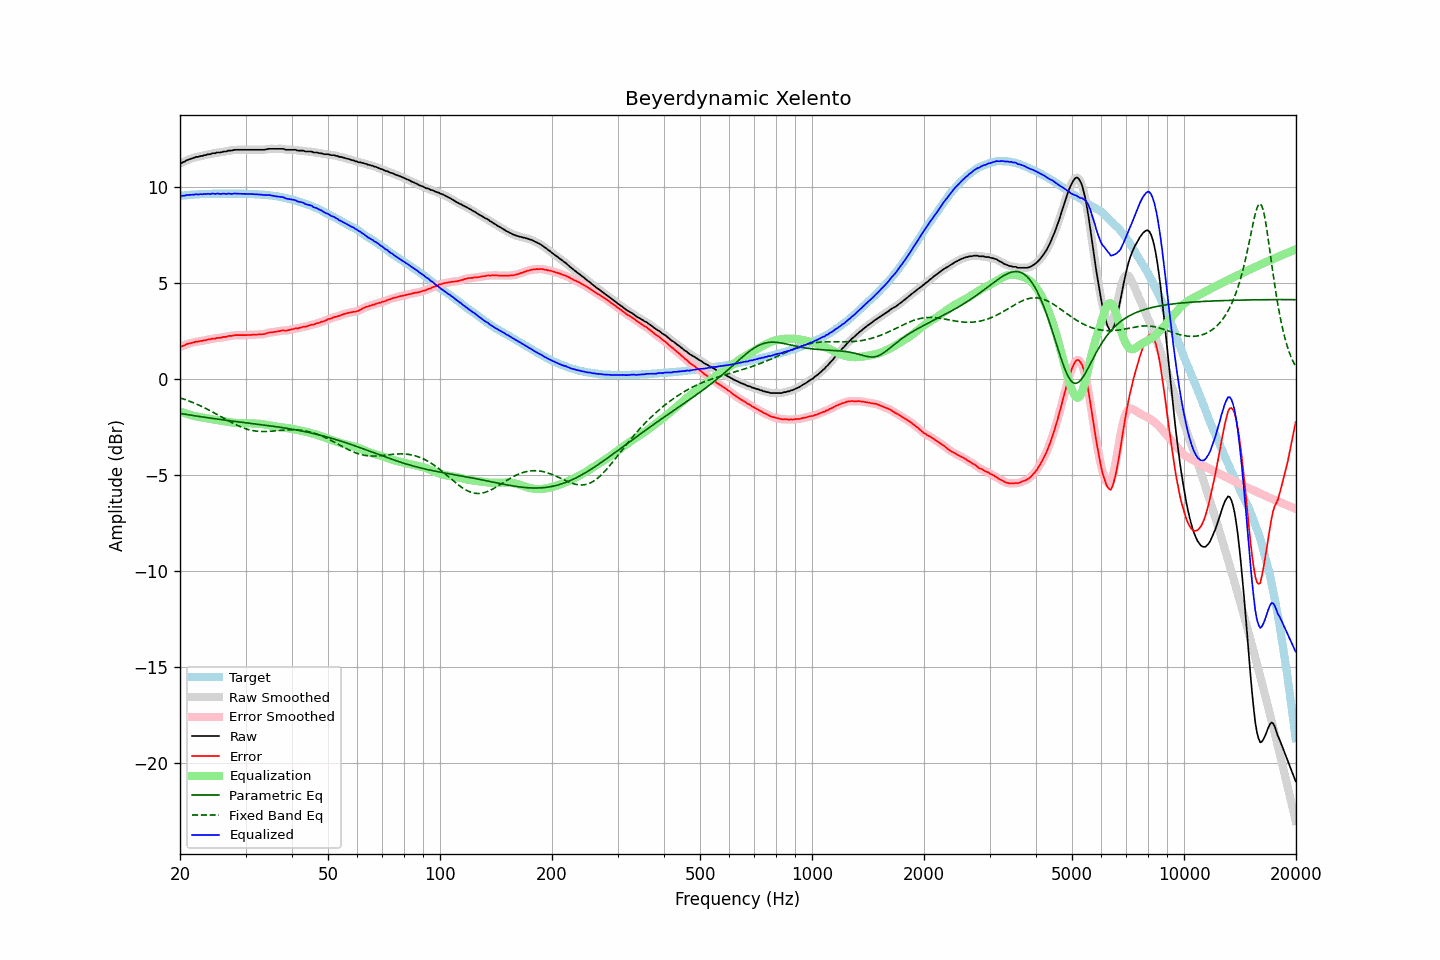

Source data for this figure (header and first rows):
frequency, raw, error, smoothed, error_smoothed, equalization, parametric_eq, fixed_band_eq, equalized_raw, equalized_smoothed, target
20.00, 11.23, 1.70, 11.22, 1.69, -1.68, -1.78, -0.98, 9.55, 9.54, 9.54
20.20, 11.24, 1.70, 11.26, 1.71, -1.71, -1.80, -1.00, 9.53, 9.54, 9.55
20.40, 11.29, 1.74, 11.29, 1.74, -1.75, -1.81, -1.03, 9.55, 9.55, 9.56
20.61, 11.32, 1.76, 11.33, 1.77, -1.78, -1.83, -1.06, 9.55, 9.55, 9.56
20.81, 11.38, 1.82, 11.37, 1.81, -1.80, -1.84, -1.09, 9.58, 9.57, 9.57
21.02, 11.41, 1.84, 11.41, 1.83, -1.83, -1.85, -1.12, 9.58, 9.58, 9.58
21.23, 11.44, 1.86, 11.45, 1.86, -1.86, -1.87, -1.15, 9.59, 9.59, 9.59
21.44, 11.47, 1.88, 11.47, 1.88, -1.88, -1.88, -1.19, 9.59, 9.59, 9.60
21.66, 11.50, 1.91, 11.50, 1.90, -1.90, -1.89, -1.22, 9.60, 9.60, 9.60
21.87, 11.52, 1.92, 11.53, 1.93, -1.92, -1.91, -1.26, 9.60, 9.61, 9.61
22.09, 11.56, 1.96, 11.55, 1.94, -1.94, -1.92, -1.29, 9.62, 9.61, 9.61
22.31, 11.56, 1.95, 11.57, 1.96, -1.96, -1.93, -1.33, 9.61, 9.62, 9.62
22.54, 11.58, 1.97, 11.59, 1.97, -1.97, -1.95, -1.37, 9.61, 9.62, 9.62
22.76, 11.61, 1.99, 11.60, 1.98, -1.99, -1.96, -1.40, 9.63, 9.62, 9.63
22.99, 11.61, 1.99, 11.62, 2.00, -2.00, -1.97, -1.44, 9.61, 9.62, 9.63
23.22, 11.65, 2.03, 11.64, 2.01, -2.02, -1.98, -1.48, 9.64, 9.63, 9.63
23.45, 11.65, 2.02, 11.66, 2.03, -2.03, -2.00, -1.53, 9.62, 9.63, 9.64
23.69, 11.69, 2.06, 11.68, 2.05, -2.05, -2.01, -1.57, 9.64, 9.63, 9.64
23.92, 11.70, 2.07, 11.70, 2.06, -2.06, -2.02, -1.61, 9.64, 9.64, 9.64
24.16, 11.70, 2.07, 11.72, 2.08, -2.08, -2.03, -1.65, 9.62, 9.64, 9.64
24.40, 11.75, 2.11, 11.73, 2.09, -2.09, -2.04, -1.70, 9.66, 9.64, 9.65
24.65, 11.75, 2.11, 11.75, 2.11, -2.11, -2.06, -1.74, 9.65, 9.64, 9.65
24.89, 11.75, 2.11, 11.77, 2.12, -2.12, -2.07, -1.79, 9.63, 9.65, 9.65
25.14, 11.79, 2.15, 11.78, 2.13, -2.13, -2.08, -1.84, 9.66, 9.64, 9.65
25.39, 11.79, 2.15, 11.79, 2.14, -2.15, -2.09, -1.88, 9.65, 9.64, 9.65
25.65, 11.79, 2.15, 11.80, 2.16, -2.16, -2.10, -1.93, 9.63, 9.65, 9.65
25.91, 11.81, 2.17, 11.82, 2.17, -2.17, -2.11, -1.98, 9.64, 9.64, 9.65
26.16, 11.84, 2.20, 11.83, 2.18, -2.19, -2.12, -2.02, 9.66, 9.64, 9.65
26.43, 11.84, 2.20, 11.84, 2.20, -2.20, -2.13, -2.07, 9.64, 9.64, 9.65
26.69, 11.84, 2.20, 11.86, 2.22, -2.21, -2.15, -2.12, 9.63, 9.65, 9.65
26.96, 11.89, 2.25, 11.87, 2.23, -2.23, -2.16, -2.16, 9.66, 9.64, 9.65
27.23, 11.89, 2.25, 11.89, 2.24, -2.24, -2.17, -2.21, 9.65, 9.64, 9.65
27.50, 11.89, 2.25, 11.90, 2.26, -2.26, -2.18, -2.25, 9.64, 9.65, 9.65
27.77, 11.91, 2.27, 11.91, 2.27, -2.27, -2.19, -2.30, 9.64, 9.64, 9.65
28.05, 11.93, 2.29, 11.92, 2.28, -2.28, -2.20, -2.34, 9.66, 9.65, 9.65
28.33, 11.93, 2.29, 11.93, 2.29, -2.28, -2.21, -2.38, 9.65, 9.65, 9.65
28.62, 11.93, 2.29, 11.93, 2.29, -2.29, -2.22, -2.42, 9.65, 9.65, 9.65
28.90, 11.93, 2.29, 11.93, 2.29, -2.29, -2.23, -2.46, 9.64, 9.64, 9.65
29.19, 11.93, 2.29, 11.93, 2.29, -2.29, -2.24, -2.49, 9.64, 9.64, 9.65
29.48, 11.93, 2.29, 11.93, 2.29, -2.29, -2.25, -2.53, 9.64, 9.64, 9.65
29.78, 11.93, 2.29, 11.93, 2.29, -2.29, -2.26, -2.56, 9.64, 9.64, 9.65
30.08, 11.93, 2.29, 11.93, 2.29, -2.29, -2.27, -2.59, 9.64, 9.64, 9.65
30.38, 11.93, 2.30, 11.93, 2.29, -2.29, -2.28, -2.61, 9.64, 9.64, 9.64
30.68, 11.93, 2.30, 11.93, 2.30, -2.30, -2.29, -2.64, 9.64, 9.64, 9.64
30.99, 11.93, 2.30, 11.93, 2.30, -2.30, -2.30, -2.66, 9.63, 9.63, 9.64
31.30, 11.93, 2.31, 11.93, 2.30, -2.30, -2.31, -2.67, 9.63, 9.63, 9.63
31.61, 11.93, 2.31, 11.93, 2.31, -2.31, -2.32, -2.69, 9.62, 9.62, 9.63
31.93, 11.93, 2.32, 11.93, 2.32, -2.31, -2.33, -2.70, 9.62, 9.62, 9.62
32.24, 11.93, 2.32, 11.93, 2.32, -2.32, -2.34, -2.71, 9.62, 9.62, 9.62
32.57, 11.93, 2.33, 11.93, 2.33, -2.32, -2.35, -2.72, 9.61, 9.61, 9.61
32.89, 11.93, 2.33, 11.93, 2.33, -2.33, -2.36, -2.73, 9.60, 9.60, 9.61
33.22, 11.93, 2.34, 11.93, 2.33, -2.34, -2.38, -2.73, 9.59, 9.59, 9.60
33.55, 11.93, 2.34, 11.93, 2.34, -2.35, -2.39, -2.73, 9.58, 9.58, 9.60
33.89, 11.94, 2.36, 11.95, 2.36, -2.37, -2.40, -2.73, 9.57, 9.58, 9.59
34.23, 11.96, 2.39, 11.96, 2.39, -2.38, -2.41, -2.73, 9.58, 9.58, 9.58
34.57, 11.98, 2.42, 11.98, 2.41, -2.40, -2.42, -2.72, 9.58, 9.58, 9.57
34.92, 11.98, 2.43, 11.98, 2.43, -2.41, -2.43, -2.72, 9.57, 9.57, 9.56
35.27, 11.98, 2.43, 11.98, 2.44, -2.43, -2.44, -2.71, 9.55, 9.55, 9.56
35.62, 11.98, 2.45, 11.98, 2.44, -2.45, -2.45, -2.70, 9.53, 9.53, 9.54
35.97, 11.98, 2.46, 11.98, 2.46, -2.46, -2.47, -2.70, 9.52, 9.52, 9.53
... 635 more rows
